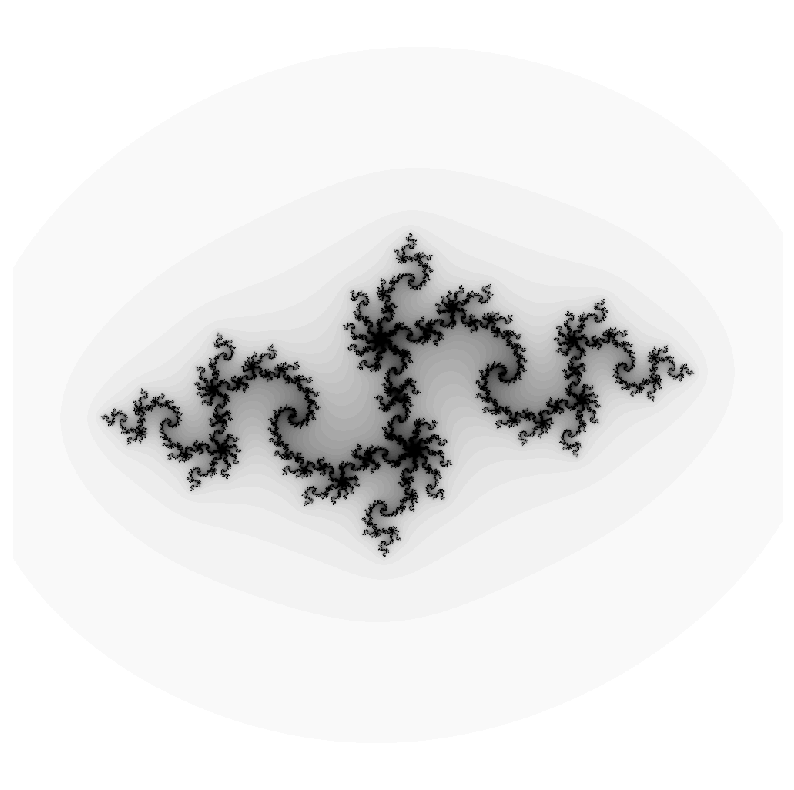

This chart was generated by the following Python code:
import numpy as np
import matplotlib.pyplot as plt

import warnings
warnings.filterwarnings("ignore")

def julia_set(c = -0.835 - 0.2321 * 1j, num_iter = 50, N = 1000, X0 = np.array([-2, 2, -2, 2])):
    """
    Generates the Julia set fractal
    
    Inputs
    ------
    num_iter: int
        number of iterations to run
    N: int
        number of grid points on each axis to use. We use a square grid
    X0: np.array
        bounding box of the square grid to use
    
    Returns
    -------
    x: np.array
        x axis vlaues
    y: np.array
        y axis values
    F: np.array
        2D np.array containing the fractal
    """
    x0 = X0[0]
    x1 = X0[1]
    y0 = X0[2]
    y1 = X0[3]
    
    # Set up the complex grid z = x + yi
    x, y = np.meshgrid(np.linspace(x0, x1, N), np.linspace(y0, y1, N) * 1j)
    z = x + y
    
    # F keeps track of which grid points are bounded
    # even after many iterations of z_n+1 = z_n**2 + c.
    F = np.zeros([N, N])
    
    for j in range(num_iter):
        z = z ** 2 + c
        index = np.abs(z) < np.inf
        F[index] = F[index] + 1

    return np.linspace(x0,x1,N), np.linspace(y0,y1,N), F
    
if __name__ == '__main__':
    x, y, F = julia_set()
    plt.figure(figsize = (10, 10))
    plt.pcolormesh(x, y, F, cmap = 'binary')
    plt.axis('equal')
    plt.axis('off')
    plt.show()
